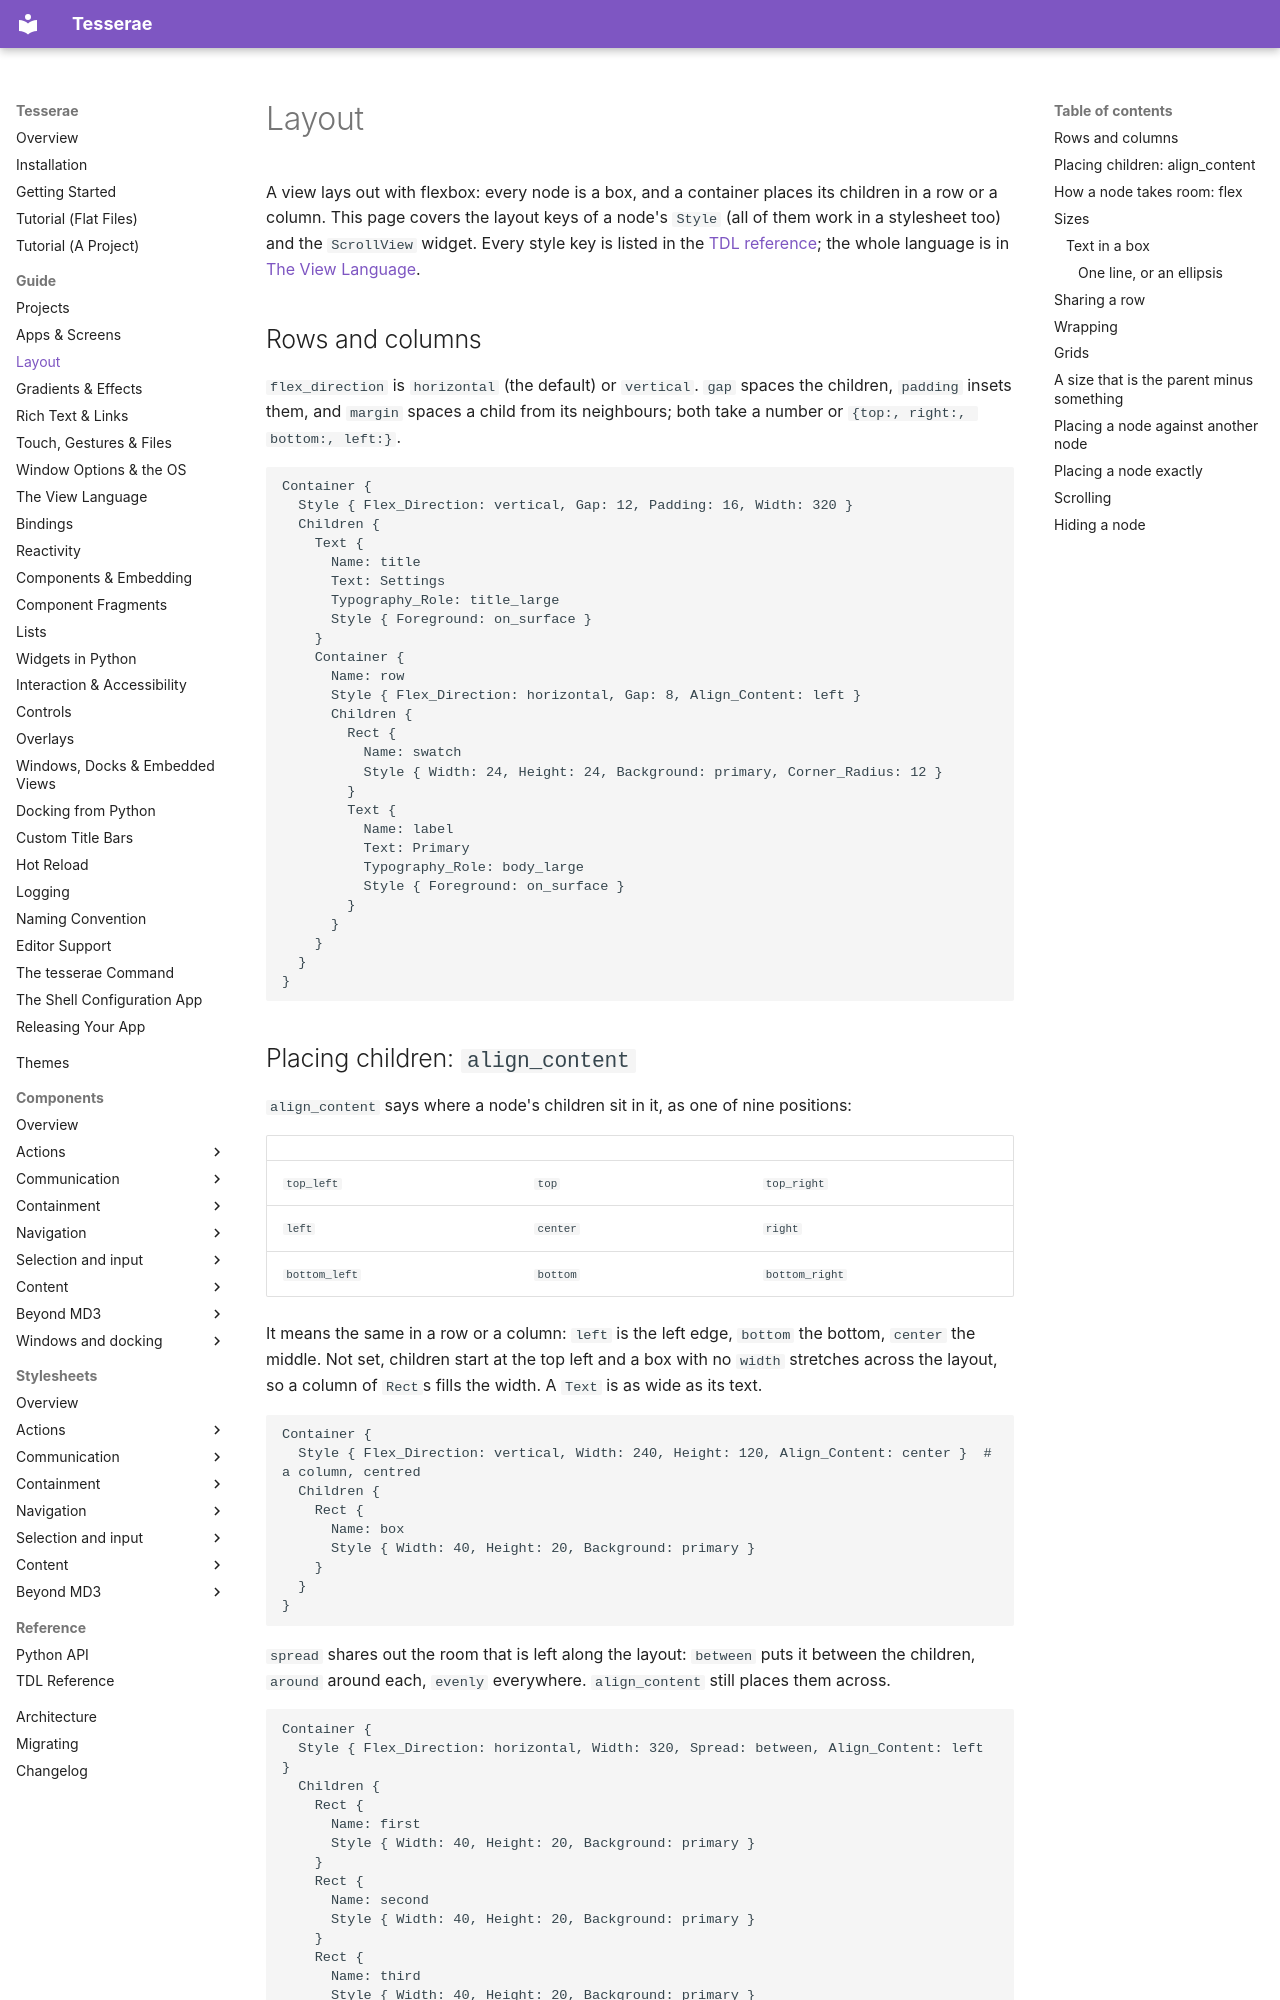

repository: mindderivative/tess-ui · page: guide/layout/index.html · generator: mkdocs

# Layout

A view lays out with flexbox: every node is a box, and a container
places its children in a row or a column. This page covers the layout
keys of a node's `Style` (all of them work in a stylesheet too) and the
`ScrollView` widget. Every style key is listed in the
[TDL reference](../api/tdl.md); the whole language is in
[The View Language](view-language.md).

## Rows and columns

`flex_direction` is `horizontal` (the default) or `vertical`. `gap` spaces
the children, `padding` insets them, and `margin` spaces a child from
its neighbours; both take a number or `{top:, right:, bottom:, left:}`.

```tdl
Container {
  Style { Flex_Direction: vertical, Gap: 12, Padding: 16, Width: 320 }
  Children {
    Text {
      Name: title
      Text: Settings
      Typography_Role: title_large
      Style { Foreground: on_surface }
    }
    Container {
      Name: row
      Style { Flex_Direction: horizontal, Gap: 8, Align_Content: left }
      Children {
        Rect {
          Name: swatch
          Style { Width: 24, Height: 24, Background: primary, Corner_Radius: 12 }
        }
        Text {
          Name: label
          Text: Primary
          Typography_Role: body_large
          Style { Foreground: on_surface }
        }
      }
    }
  }
}
```

## Placing children: `align_content`

`align_content` says where a node's children sit in it, as one of nine positions:

| | | |
| --- | --- | --- |
| `top_left` | `top` | `top_right` |
| `left` | `center` | `right` |
| `bottom_left` | `bottom` | `bottom_right` |

It means the same in a row or a column: `left` is the left edge, `bottom` the bottom, `center` the middle.
Not set, children start at the top left and a box with no `width` stretches across the layout, so a column of
`Rect`s fills the width. A `Text` is as wide as its text.

```tdl
Container {
  Style { Flex_Direction: vertical, Width: 240, Height: 120, Align_Content: center }  # a column, centred
  Children {
    Rect {
      Name: box
      Style { Width: 40, Height: 20, Background: primary }
    }
  }
}
```

`spread` shares out the room that is left along the layout: `between` puts it between the children,
`around` around each, `evenly` everywhere. `align_content` still places them across.

```tdl
Container {
  Style { Flex_Direction: horizontal, Width: 320, Spread: between, Align_Content: left }
  Children {
    Rect {
      Name: first
      Style { Width: 40, Height: 20, Background: primary }
    }
    Rect {
      Name: second
      Style { Width: 40, Height: 20, Background: primary }
    }
    Rect {
      Name: third
      Style { Width: 40, Height: 20, Background: primary }
    }
  }
}
```

A child puts itself somewhere else than its parent says with `align_self`, which takes the same nine
positions and acts across the layout.

## How a node takes room: `flex`

`flex` is a node's own sizing in its parent:

| Value | What it does |
| --- | --- |
| `none` (the default) | As big as its `width` and `height`, or its content, and never squeezed. |
| `expand_horizontal` | Takes the room left over, horizontally. |
| `expand_vertical` | Takes the room left over, vertically. |
| `fill` | Both. |

In a row, `expand_horizontal` takes what the other children leave (two of them split it), and
`expand_vertical` stretches the node to the row's height; in a column it is the other way round. An
explicit `width` is the size it starts from, and `expand_*` overrides it across the layout.
